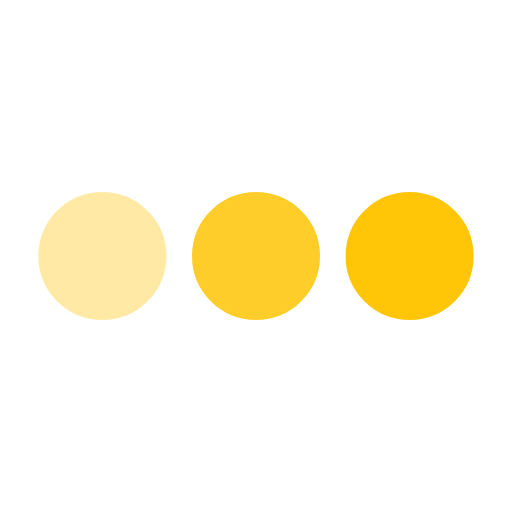
t = 0.00 s
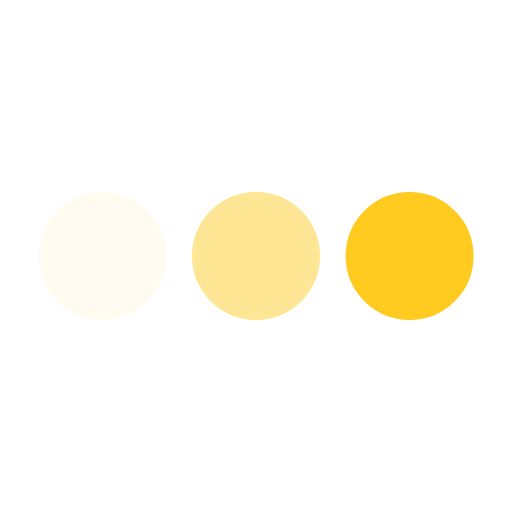
t = 0.18 s
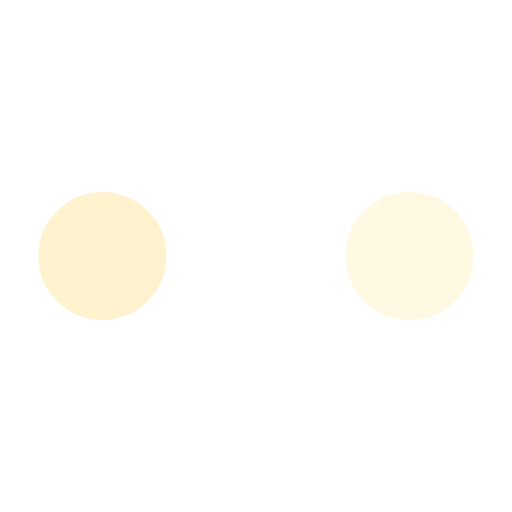
t = 0.53 s
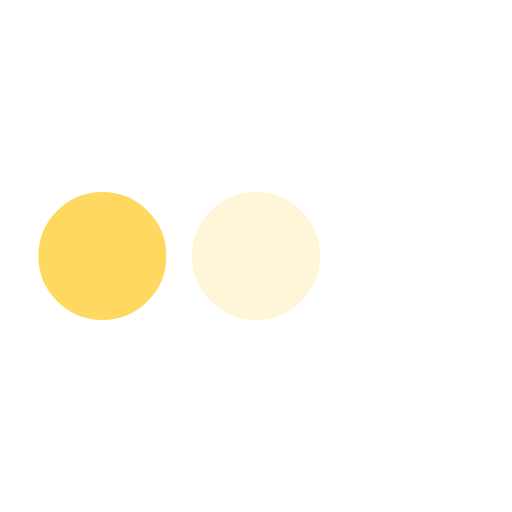
t = 0.70 s
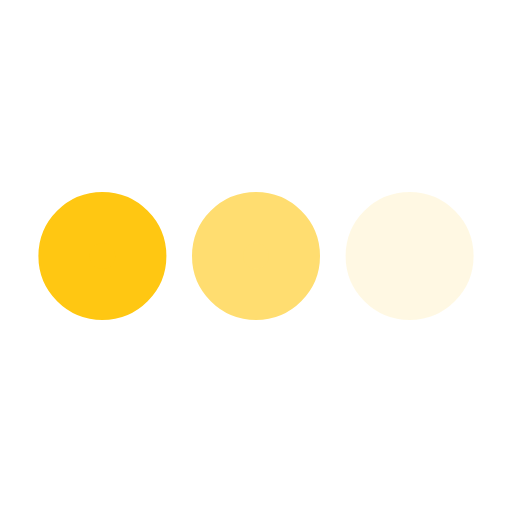
t = 0.88 s
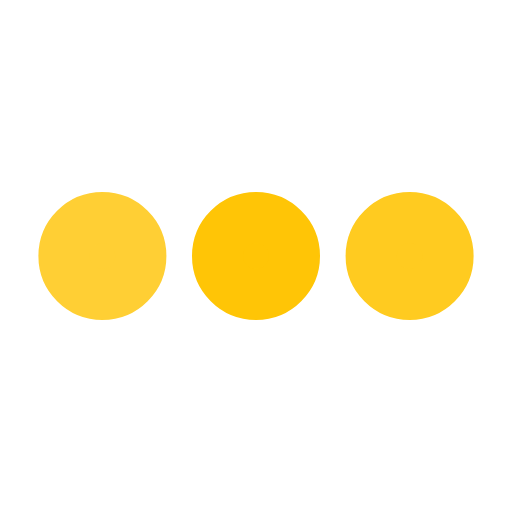
t = 1.23 s

The animated SVG that drew these frames (rendered in a browser with its animation timeline set to each time). Animation: 3 SMIL elements (animate=3); one cycle of 1.40 s, repeats indefinitely.

<svg xmlns='http://www.w3.org/2000/svg' viewBox='0 0 200 200'><circle fill='#FFC506' stroke='#FFC506' stroke-width='20' r='15' cx='40' cy='100'><animate attributeName='opacity' calcMode='spline' dur='1.4' values='1;0;1;' keySplines='.5 0 .5 1;.5 0 .5 1' repeatCount='indefinite' begin='-.4'></animate></circle><circle fill='#FFC506' stroke='#FFC506' stroke-width='20' r='15' cx='100' cy='100'><animate attributeName='opacity' calcMode='spline' dur='1.4' values='1;0;1;' keySplines='.5 0 .5 1;.5 0 .5 1' repeatCount='indefinite' begin='-.2'></animate></circle><circle fill='#FFC506' stroke='#FFC506' stroke-width='20' r='15' cx='160' cy='100'><animate attributeName='opacity' calcMode='spline' dur='1.4' values='1;0;1;' keySplines='.5 0 .5 1;.5 0 .5 1' repeatCount='indefinite' begin='0'></animate></circle></svg>
